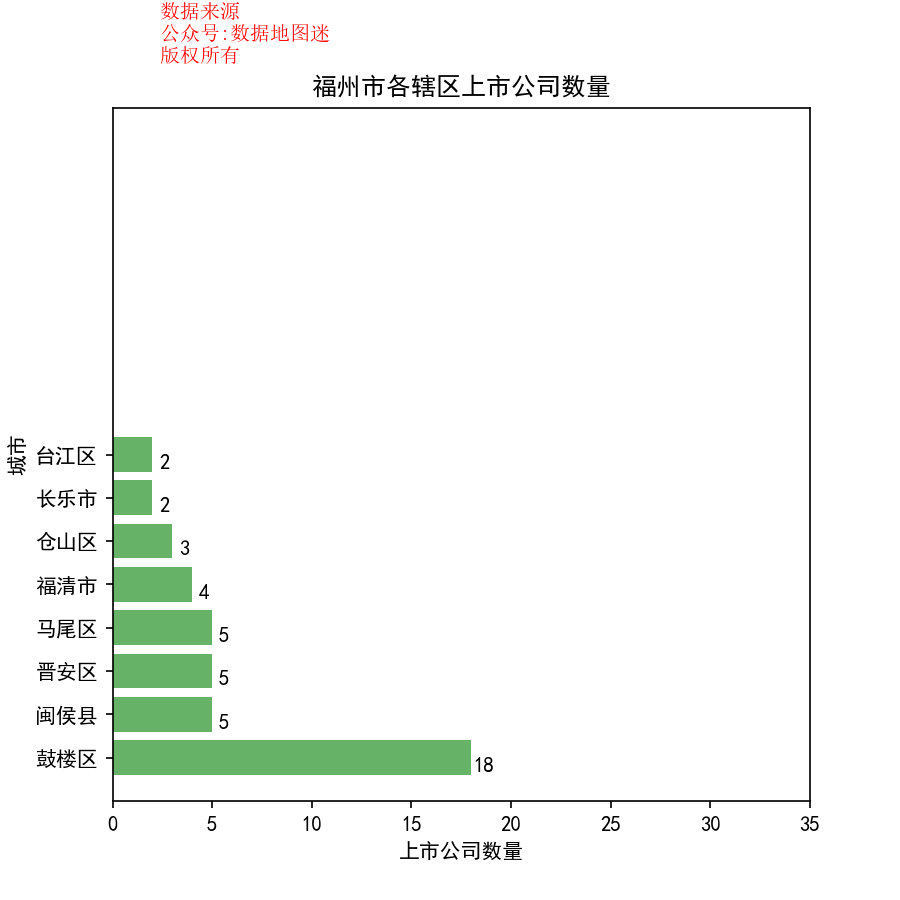

The file beside this chart, header and first rows:
省, 市, 区县, 公司简称, 公司全名, 行业, 2017前3季度销售额(万）, 利润(万）, 利润率, 股票代码, 注册地址, 办公地址, 官网, 上市日期
福建省, 福州市, 台江区, 航天发展, 航天工业发展股份有限公司, 通讯设备, 143619, 21746, 15.10%, 航天发展(000547), 福建省福州市台江区五一南路67号, 福建省福州市五一南路17号工行五一支行13层, http://www.szxrjt.com, 1993/11/30
福建省, 福州市, 台江区, 三木集团, 福建三木集团股份有限公司, 百货零售, 440600, 5483, 1.20%, 三木集团(000632), 福建省福州市开发区君竹路162号, 福建省福州市台江区江滨西大道118号IFC福州国际金融中心41层, www.san-mu.com, 1996/11/21
福建省, 福州市, 闽侯县, 海源机械, 福建海源自动化机械股份有限公司, 工业机械, 23320, 1844, 7.90%, 海源机械(002529), 福建省福州市闽侯县荆溪镇铁岭北路2号, 福建省福州市闽侯县荆溪镇铁岭北路2号, www.haiyuan-group.com, 2010/12/24
福建省, 福州市, 闽侯县, 博思软件, 福建博思软件股份有限公司, 软件, 13116, 1110, 8.50%, 博思软件(300525), 福建省闽侯县上街镇科技东路福州高新技术产业开发区“海西高新技术产业园”创业大厦A…, 福建省闽侯县上街镇科技东路福州高新技术产业开发区“海西高新技术产业园”创业大厦A, www.bosssoft.com.cn, 2016/7/26
福建省, 福州市, 闽侯县, 中富通, 中富通股份有限公司, 通讯设备, 28273, 3555, 12.60%, 中富通(300560), 福建省福州市鼓楼区铜盘路软件大道89号软件园F区4号楼20、21、22层, 福建省福州市闽侯县荆溪镇永丰村文山里福州软件园五期C楼第20、21、22层, www.zftii.com, 2016/11/1
福建省, 福州市, 闽侯县, 恒锋信息, 恒锋信息科技股份有限公司, 软件, 25368, 3117, 12.30%, 恒锋信息(300605), 福建省福州市鼓楼区乌山西路318号洪山科技园创业中心大厦二层219室, 福建省福州市闽侯县上街镇乌龙江中大道科技东路创新园5号楼, www.i-hengfeng.com, 2017/2/8
福建省, 福州市, 闽侯县, 永福股份, 福建永福电力设计股份有限公司, 电力（III）, 39931, 6467, 16.20%, 永福股份(300712), 福建省福州市闽侯县上街镇海西科技园高新大道3号, 福建省福州市闽侯县上街镇海西科技园高新大道3号, www.fjyfdl.com, 2017/10/31
福建省, 福州市, 马尾区, 华映科技, 华映科技(集团)股份有限公司, 电子电气组件与设备, 344518, 5474, 1.60%, 华映科技(000536), 福建省福州市马尾区儒江西路6号1#楼第三、四层, 福建省福州市马尾区儒江西路6号1#楼第三、四层, www.cpttg.com, 1993/11/26
福建省, 福州市, 马尾区, 新大陆, 福建新大陆电脑股份有限公司, 计算机服务, 350656, 64284, 18.30%, 新大陆(000997), 福建省福州市马尾区儒江西路1号, 福建省福州市马尾区儒江西路1号, www.newlandcomputer.com, 2000/8/7
福建省, 福州市, 马尾区, 国脉科技, 国脉科技股份有限公司, 移动通信服务, 105082, 10944, 10.40%, 国脉科技(002093), 福建省福州市马尾区江滨东大道116号, 福建省福州市马尾区江滨东大道116号, www.guomaitech.com, 2006/12/15
福建省, 福州市, 马尾区, ?N兴股份, ?N兴集团股份有限公司, 容器与包装, 148488, 10596, 7.10%, ?N兴股份(002752), 福建省福州市经济技术开发区经一路, 福建省福州市经济技术开发区经一路, www.shengxingholdings.com, 2015/4/22
福建省, 福州市, 马尾区, 星云股份, 福建星云电子股份有限公司, 工业机械, 18784, 4313, 23.00%, 星云股份(300648), 福建省福州市马尾区快安马江大道石狮路6号1-4#楼, 福建省福州市马尾区快安马江大道石狮路6号1-4#楼, www.e-nebula.com, 2017/4/25
福建省, 福州市, 晋安区, 泰禾集团, 泰禾集团股份有限公司, 不动产投资开发, 1598429, 175025, 10.90%, 泰禾集团(000732), 福建省三明市梅列区徐碧, 福建省福州市晋安区岳峰镇横屿路9号东二环泰禾城市广场2号楼20-31层, www.thaihot.com.cn, 1997/7/4
福建省, 福州市, 晋安区, 中国武夷, 中国武夷实业股份有限公司, 不动产投资开发, 217023, 21576, 9.90%, 中国武夷(000797), 福建省福州市五四路89号置地广场4层, 福建省福州市五四路89号置地广场4层, www.chinawuyi.com.cn, 1997/7/15
福建省, 福州市, 晋安区, 福能股份, 福建福能股份有限公司, 电力（IV）, 463887, 60057, 12.90%, 福能股份(600483), 福建省南平市安丰路63号, 福建省福州市五四路109号东煌大厦13楼, www.fjec.com.cn, 2004/5/31
福建省, 福州市, 晋安区, 茶花股份, 茶花现代家居用品股份有限公司, 家庭用品, 52739, 9108, 17.30%, 茶花股份(603615), 福建省福州市晋安区鼓山镇蕉坑路168号, 福建省福州市晋安区鼓山镇蕉坑路168号, www.chahuajj.com, 2017/2/13
福建省, 福州市, 晋安区, 海峡环保, 福建海峡环保集团股份有限公司, 废物处理与回收服务, 26107, 8585, 32.90%, 海峡环保(603817), 福建省福州市晋安区鼓山镇洋里路16号, 福建省福州市晋安区鼓山镇洋里路16号, www.fjhxhb.com, 2017/2/20
福建省, 福州市, 鼓楼区, 平潭发展, 中福海峡(平潭)发展股份有限公司, 林业, 52582, 377, 0.70%, 平潭发展(000592), 福建省福州市平潭综合实验区金井湾片区商务营运中心, 福建省福州市鼓楼区五四路159号世界金龙大厦23层, www.000592.com, 1996/3/27
福建省, 福州市, 鼓楼区, 福晶科技, 福建福晶科技股份有限公司, 电子电气组件与设备, 34492, 12576, 36.50%, 福晶科技(002222), 福建省福州市鼓楼区软件大道89号福州软件园F区9号楼, 福建省福州市鼓楼区软件大道89号福州软件园F区9号楼福晶科技园, www.castech.com, 2008/3/19
福建省, 福州市, 鼓楼区, 新华都, 新华都购物广场股份有限公司, 百货零售, 507121, 2844, 0.60%, 新华都(002264), 福建省厦门市思明区香莲里28号莲花广场商业中心二层237-263单元, 福建省福州市鼓楼区五四路162号新华都大厦北楼7层, www.nhd-mart.com, 2008/7/31
福建省, 福州市, 鼓楼区, 榕基软件, 福建榕基软件股份有限公司, 软件, 45431, 2337, 5.10%, 榕基软件(002474), 福建省福州市鼓楼区铜盘路福州软件园产业基地, 福建省福州市鼓楼区铜盘路福州软件园产业基地, www.rongji.com, 2010/9/15
福建省, 福州市, 鼓楼区, 富春股份, 富春科技股份有限公司, 移动通信服务, 36294, 8446, 23.30%, 富春股份(300299), 福建省福州市鼓楼区铜盘路软件大道89号C区25号楼, 福建省福州市鼓楼区铜盘路软件大道89号C区25号楼, www.forcom.com.cn, 2012/3/19
福建省, 福州市, 鼓楼区, 德艺文创, 德艺文化创意集团股份有限公司, 广播与娱乐, 35381, 3258, 9.20%, 德艺文创(300640), 福建省福州市鼓楼区五四路158号环球广场1701单元, 福建省福州市鼓楼区五四路158号环球广场1701单元, www.fz-profit.com, 2017/4/17
福建省, 福州市, 鼓楼区, 福建高速, 福建发展高速公路股份有限公司, 运输服务, 184694, 99874, 54.10%, 福建高速(600033), 福建省福州市东水路18号交通综合大楼, 福建省福州市东水路18号福建交通综合大楼26层, www.fjgs.com.cn, 2001/2/9
福建省, 福州市, 鼓楼区, 冠城大通, 冠城大通股份有限公司, 不动产投资开发, 483568, 94012, 19.40%, 冠城大通(600067), 福建省福州市开发区快安延伸区创新楼, 福建省福州市五一北路153号正祥商务中心2#楼8-10层, www.gcdt.net, 1997/5/8
福建省, 福州市, 鼓楼区, 中闽能源, 中闽能源股份有限公司, 电力（IV）, 28310, 10331, 36.50%, 中闽能源(600163), 福建省南平市延平区滨江北路177号, 福建省福州市鼓楼区五四路国际大厦二十二层A、B、C座, www.nanping-paper.com, 1998/6/2
福建省, 福州市, 鼓楼区, 福日电子, 福建福日电子股份有限公司, 消费电子产品, 604610, 7306, 1.20%, 福日电子(600203), 福建省福州市开发区科技园区快安大道创新楼, 福建省福州市鼓楼区五一北路153号正祥商务中心2号楼12、13层, www.furielec.com, 1999/5/14
福建省, 福州市, 鼓楼区, 东百集团, 福建东百集团股份有限公司, 百货零售, 267681, 24921, 9.30%, 东百集团(600693), 福建省福州市八一七北路84号, 福建省福州市八一七北路84号东百大厦18层, www.dongbai.com, 1993/11/22
福建省, 福州市, 鼓楼区, 实达集团, 福建实达集团股份有限公司, 计算机硬件, 376813, 8399, 2.20%, 实达集团(600734), 福建省福州市经济技术开发区科技工业区A小区C号标准厂房, 福建省福州市鼓楼区洪山园路67号实达大厦12、13楼, www.start.com.cn, 1996/8/8
福建省, 福州市, 鼓楼区, 福建水泥, 福建水泥股份有限公司, 建材与构件, 117109, -11922, -10.20%, 福建水泥(600802), 福建省福州市杨桥路118号宏扬新城建福大厦, 福建省福州市鼓楼区琴亭路29号福能方圆大厦, www.fjcement.com, 1994/1/3
福建省, 福州市, 鼓楼区, 兴业银行, 兴业银行股份有限公司, 银行业（IV）, 10304000, 5424400, 52.60%, 兴业银行(601166), 福建省福州市湖东路154号, 福建省福州市湖东路154号, www.cib.com.cn, 2007/2/5
福建省, 福州市, 鼓楼区, 兴业证券, 兴业证券股份有限公司, 投资服务, 620567, 260174, 41.90%, 兴业证券(601377), 福建省福州市湖东路268号, 福建省福州市湖东路268号, www.xyzq.com.cn, 2010/10/13
福建省, 福州市, 鼓楼区, 永辉超市, 永辉超市股份有限公司, 食品零售与批发, 4330785, 154789, 3.60%, 永辉超市(601933), 福建省福州市西二环中路436号, 福建省福州市西二环中路436号, www.yonghui.com.cn, 2010/12/15
福建省, 福州市, 鼓楼区, 顶点软件, 福建顶点软件股份有限公司, 软件与计算机服务, 13042, 3819, 29.30%, 顶点软件(603383), 福建省福州市台江区新港街道五一中路169号利嘉城二期16号楼24层07室, 福建省福州市铜盘路软件大道89号A区13号楼, www.apexsoft.com.cn, 2017/5/22
福建省, 福州市, 鼓楼区, 睿能科技, 福建睿能科技股份有限公司, 软件与计算机服务, 149374, 15557, 10.40%, 睿能科技(603933), 福建省福州市鼓楼区铜盘路软件大道89号软件园C区26号A幢三层, 福建省福州市鼓楼区铜盘路软件大道89号软件园C区26号A幢三层, www.raynen.cn, 2017/7/6
福建省, 福州市, 福清市, 中能电气, 中能电气股份有限公司, 电子电气组件与设备, 52389, 1125, 2.10%, 中能电气(300062), 福建省福州市仓山区金山工业区金洲北路, 福建省福清市融侨经济技术开发区(宏路街道周店村), www.ceepower.com, 2010/3/19
福建省, 福州市, 福清市, 福耀玻璃, 福耀玻璃工业集团股份有限公司, 汽车零配件（IV）, 1339953, 261013, 19.50%, 福耀玻璃(600660), 福建省福清市融侨经济技术开发区福耀工业村, 福建省福清市宏路镇福耀工业村II区, www.fuyaogroup.com, 1993/6/10
福建省, 福州市, 福清市, 天马科技, 福建天马科技集团股份有限公司, 食品生产（III）, 78484, 7423, 9.50%, 天马科技(603668), 福建省福清市上迳镇工业区, 福建省福清市上迳镇工业区, www.jolma.cn, 2017/1/17
福建省, 福州市, 福清市, 坤彩科技, 福建坤彩材料科技股份有限公司, 通用化工品, 34168, 9215, 27.00%, 坤彩科技(603826), 福建省福州市元洪投资区（城头）, 福建省福州市元洪投资区（城头）, www.fjkuncai.com, 2017/4/14
福建省, 福州市, 长乐市, 雪人股份, 福建雪人股份有限公司, 工业机械, 68625, -669, -1.00%, 雪人股份(002639), 福建省福州滨海工业区(松下镇首祉村), 福建省福州长乐市闽江口洞山西路, www.snowkey.com, 2011/12/5
福建省, 福州市, 长乐市, 阿石创, 福建阿石创新材料股份有限公司, 通用化工品, 17407, 3788, 21.80%, 阿石创(300706), 福建省长乐市航城街道琴江村太平里169号, 福建省长乐市航城街道琴江村太平里169号, www.acetron.com.cn, 2017/9/26
福建省, 福州市, 仓山区, 鸿博股份, 鸿博股份有限公司, 商业辅助服务, 46790, -1416, -3.00%, 鸿博股份(002229), 福建省福州市金山开发区金达路136号, 福建省福州市金山开发区金达路136号, www.hb-print.com.cn, 2008/5/8
福建省, 福州市, 仓山区, 星网锐捷, 福建星网锐捷通讯股份有限公司, 通讯设备, 460635, 43075, 9.40%, 星网锐捷(002396), 福建省福州市仓山区金山大道618号桔园洲星网锐捷科技园19-22栋, 福建省福州市仓山区金山大道618号桔园洲星网锐捷科技园19-22栋, www.star-net.cn, 2010/6/23
福建省, 福州市, 仓山区, 海欣食品, 海欣食品股份有限公司, 食品生产（IV）, 60267, -2106, -3.50%, 海欣食品(002702), 福建省福州市仓山区金山建新北路150号1#楼, 福建省福州市仓山区金山建新北路150号, www.tengxinfoods.com.cn, 2012/10/11
